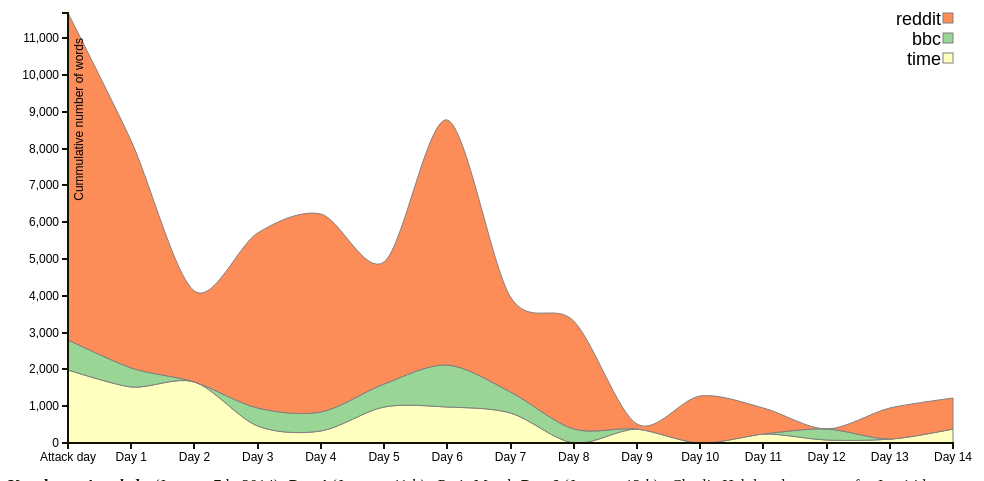
D3 v3 page, settled after 480 driven frames (8 s of simulated time); the page loaded 1 data file(s).


      var words = [];
      words['religious'] = "faith, islam(ic), muslim(s), prophet, muhammad, religion/religious, jew(s), jewish, israel, qaeda";
      words['violent'] = "attack(ers), kill(ed), gunmen, dead/death, police, violence, terror(ist(s)), hostage(s), kouachi, suicide, qaeda";
      words['freedom'] = "speech, satirical, right, solidarity, march, cartoons";

      var margin = {top: 20, right: 55, bottom: 30, left: 60},
          width  = 1000 - margin.left - margin.right,
          height = 480  - margin.top  - margin.bottom;

      var x = d3.scale.ordinal()
          .rangePoints([0, width]);

      var y = d3.scale.linear()
          .rangeRound([height, 0]);

      var xAxis = d3.svg.axis()
          .scale(x)
          .orient("bottom");

      var yAxis = d3.svg.axis()
          .scale(y)
          .orient("left");

      var stack = d3.layout.stack()
          .offset("zero")
          .values(function (d) { return d.values; })
          .x(function (d) { return x(d.label) + x.rangeBand() / 2; })
          .y(function (d) { return d.value; });

      var area = d3.svg.area()
          .interpolate("cardinal")
          .x(function (d) { return x(d.label); })
          .y0(function (d) { return y(d.y0); })
          .y1(function (d) { return y(d.y0 + d.y); });

      var color = d3.scale.ordinal()//.category10()
          .range(["#fc8d59", "#ffffbf", "#99d594"]);

      var svg = d3.select("#graph").append("svg")
          .attr("width",  width  + margin.left + margin.right)
          .attr("height", height + margin.top  + margin.bottom)
        .append("g")
          .attr("transform", "translate(" + margin.left + "," + margin.top + ")");

      var filterCategory = 'all';
      var dataGlobal;

      d3.csv("data/hebdo_crossview.csv", function (error, data) {

        //console.log(error);

        if(error===null){
          dataGlobal = data;
          quickLoadLazynessHack(filterCategory, data);
        }

        //quickLoadLazynessHack(filterCategory);

      });

      function quickLoadLazynessHack(filterCategory, data, button){

        var labelVar = 'day';
        var categVar = 'keyword'
        var varNames = d3.keys(data[0])
            .filter(function (key) { return (key !== labelVar)});
        color.domain(varNames);

        var seriesArr = [], series = {};
        varNames.forEach(function (name) {
          
          if(name !== categVar){
            series[name] = {name: name, values:[]};
            seriesArr.push(series[name]);
          }
        });

        data.forEach(function (d) {
          
          if (d[categVar] === filterCategory){
            
            varNames.map(function (name) {
              if(name !== categVar){
                series[name].values.push({name: name, label: d[labelVar], value: +d[name]});
              }
            });
          }
        });

        x.domain(data.map(function (d) { return d.day; }));

        stack(seriesArr);

        var ydomain_new = ([0, d3.max(seriesArr, function (c) { 
          return d3.max(c.values, function (d) { return d.y0 + d.y; });
        })]);

        
        ydomain_previous = y.domain();
        //console.log(ydomain_previous, ydomain_new)

        if(button!==undefined){
          y.domain(ydomain_new)
        } else if(ydomain_previous[1] === 1) {
          y.domain(ydomain_new);
        } else {
          y.domain(ydomain_previous);
        }

        svg.selectAll("g").remove();
        svg.selectAll(".series").remove();
        svg.selectAll(".seriesPoints").remove();

        var selection = svg.selectAll(".series")
          .data(seriesArr)
          .enter().append("g")
            .attr("class", "series");

        selection.append("path")
          .attr("class", "streamPath")
          .attr("d", function (d) { return area(d.values); })
          .style("fill", function (d) { return color(d.name); })
          .style("stroke", "grey");

        var points = svg.selectAll(".seriesPoints")
          .data(seriesArr)
          .enter().append("g")
            .attr("class", "seriesPoints");

        points.selectAll(".point")
          .data(function (d) { return d.values; })
          .enter().append("circle")
           .attr("class", "point")
           .attr("cx", function (d) { return x(d.label) + x.rangeBand() / 2; })
           .attr("cy", function (d) { return y(d.y0 + d.y); })
           .attr("r", "10px")
           .style("fill",function (d) { return color(d.name); })
           .call(assignMouseOverOut);

        function assignMouseOverOut(d) {
          //if(d.value !==0 ){
            d.on("mouseover", function (d) {
              console.log('over'); 
              if(d.value !== 0) { 
                showPopover.call(this, d);
              } else {
                console.log('unbinding');
                $(this).hide();
              }
            });
            d.on("mouseout",  function (d) { removePopovers(); })
          //}
        }
           

        svg.selectAll(".legend").remove()

        var legend = svg.selectAll(".legend")
            .data(varNames.slice().reverse().filter(function(f){return f!==categVar;}))
          .enter().append("g")
            .attr("class", "legend")
            .attr("transform", function (d, i) { return "translate(0," + i * 20 + ")"; });

        legend.append("rect")
            .attr("x", width - 10)
            .attr("width", 10)
            .attr("height", 10)
            .style("fill", color)
            .style("stroke", "grey");

        legend.append("text")
            .attr("x", width - 12)
            .attr("y", 6)
            .attr("dy", ".35em")
            .style("text-anchor", "end")
            .text(function (d) { return d; });

        svg.append("g")
            .attr("class", "x axis")
            .attr("transform", "translate(0," + height + ")")
            .call(xAxis);

        svg.append("g")
            .attr("class", "y axis")
            .call(yAxis)
          .append("text")
            .attr("transform", "rotate(-90)")
            .attr("y", 6)
            .attr("x", -25)
            .attr("dy", ".71em")
            .style("text-anchor", "end")
            .text("Cummulative number of words");

        function removePopovers () {
          $('.popover').each(function() {
            $(this).remove();
          }); 
        }

        function dayToEvent(day){
          switch(day.label){
            case "Attack day":
              return "<b>Gunman attack at Charlie Hebdo - (January 7th)<b>";
            case "Day 1":
              return "<b>Policewoman killed (January 8th)<b>";
            case "Day 2":
              return "<b>Hebdo suspects shot, supermarket siege shooting - (January 9th)<b>";
            case "Day 3":
              return "<b>January 10th<b>";
            case "Day 4":
              return "<b>Paris march for freedom of speech (January 11th)<b>";
            case "Day 5":
              return "<b>January 12th<b>";
            case "Day 6":
              return "<b>Press about release of next Charlie magazine (January 13th)<b>";
            case "Day 7":
              return "<b>Release day (January 14th)<b>";
            case "Day 8":
              return "<b>Cooldown (January 15th)<b>";
            case "Day 9":
              return "<b>Cooldown (January 16th)<b>";
            case "Day 10":
              return "<b>Cooldown (January 17th)<b>";
            case "Day 11":
              return "<b>Cooldown (January 18th)<b>";
            case "Day 12":
              return "<b>Cooldown (January 19th)<b>";
            case "Day 13":
              return "<b>Cooldown (January 20th)<b>";
            case "Day 14":
              return "<b>Cooldown (January 21th)<b>";
          }
          
        }

        function showPopover (d) {
          $(this).popover({
            title: dayToEvent(d),
            placement: 'auto top',
            container: 'body',
            trigger: 'manual',
            html : true,
            content: function() {
              dayToEvent(d);
              return "Source: " + d.name + 
                     "<br/>Words: " + d.value }
          });
          $(this).popover('show')
        }
      }

      $('input[type=radio][name=category]').change(function() {
        $('#rescale').attr("disabled", false);
        quickLoadLazynessHack(this.value, dataGlobal);
        var that = this;

        $('#rescale').on('click', function(e){
          $('#rescale').attr("disabled", true);
          quickLoadLazynessHack(that.value, dataGlobal, true);
        });


        //setTimeout(function(){
        //  quickLoadLazynessHack(that.value, dataGlobal, true);
        //}, 1000);
      });
    

### data: data/hebdo_crossview.csv
day, keyword, time, bbc, reddit
Attack day, all, 1982, 823, 8884
Attack day, religion, 79, 37, 891
Attack day, violence, 172, 79, 345
Attack day, freedom, 122, 26, 160
Day 1, all, 1518, 514, 6174
Day 1, religion, 78, 36, 643
Day 1, violence, 122, 26, 376
Day 1, freedom, 43, 19, 87
Day 2, all, 1655, 0, 2488
Day 2, religion, 76, 0, 95
Day 2, violence, 241, 0, 87
Day 2, freedom, 13, 0, 50
Day 3, all, 466, 481, 4760
Day 3, religion, 18, 14, 608
Day 3, violence, 59, 53, 81
Day 3, freedom, 0, 0, 98
Day 4, all, 322, 520, 5386
Day 4, religion, 27, 43, 802
Day 4, violence, 10, 15, 326
Day 4, freedom, 10, 0, 41
Day 5, all, 979, 618, 3333
Day 5, religion, 17, 37, 301
Day 5, violence, 83, 72, 161
Day 5, freedom, 34, 0, 30
Day 6, all, 988, 1131, 6658
Day 6, religion, 26, 95, 314
Day 6, violence, 104, 91, 96
Day 6, freedom, 17, 9, 86
Day 7, all, 826, 556, 2579
Day 7, religion, 27, 37, 257
Day 7, violence, 43, 76, 105
Day 7, freedom, 16, 10, 41
Day 8, all, 0, 394, 2932
Day 8, religion, 0, 56, 162
Day 8, violence, 0, 8, 46
Day 8, freedom, 0, 5, 62
Day 9, all, 378, 0, 142
Day 9, religion, 40, 0, 0
Day 9, violence, 16, 0, 2
Day 9, freedom, 0, 0, 8
Day 10, all, 0, 0, 1282
Day 10, religion, 0, 0, 19
Day 10, violence, 0, 0, 67
Day 10, freedom, 0, 0, 0
Day 11, all, 251, 0, 695
Day 11, religion, 23, 0, 26
Day 11, violence, 9, 0, 7
Day 11, freedom, 8, 0, 10
Day 12, all, 91, 303, 0
Day 12, religion, 0, 0, 0
Day 12, violence, 6, 31, 0
Day 12, freedom, 1, 0, 0
Day 13, all, 120, 0, 822
Day 13, religion, 4, 0, 4
Day 13, violence, 8, 0, 34
Day 13, freedom, 3, 0, 59
Day 14, all, 368, 0, 852
Day 14, religion, 3, 0, 0
Day 14, violence, 31, 0, 39
Day 14, freedom, 0, 0, 0